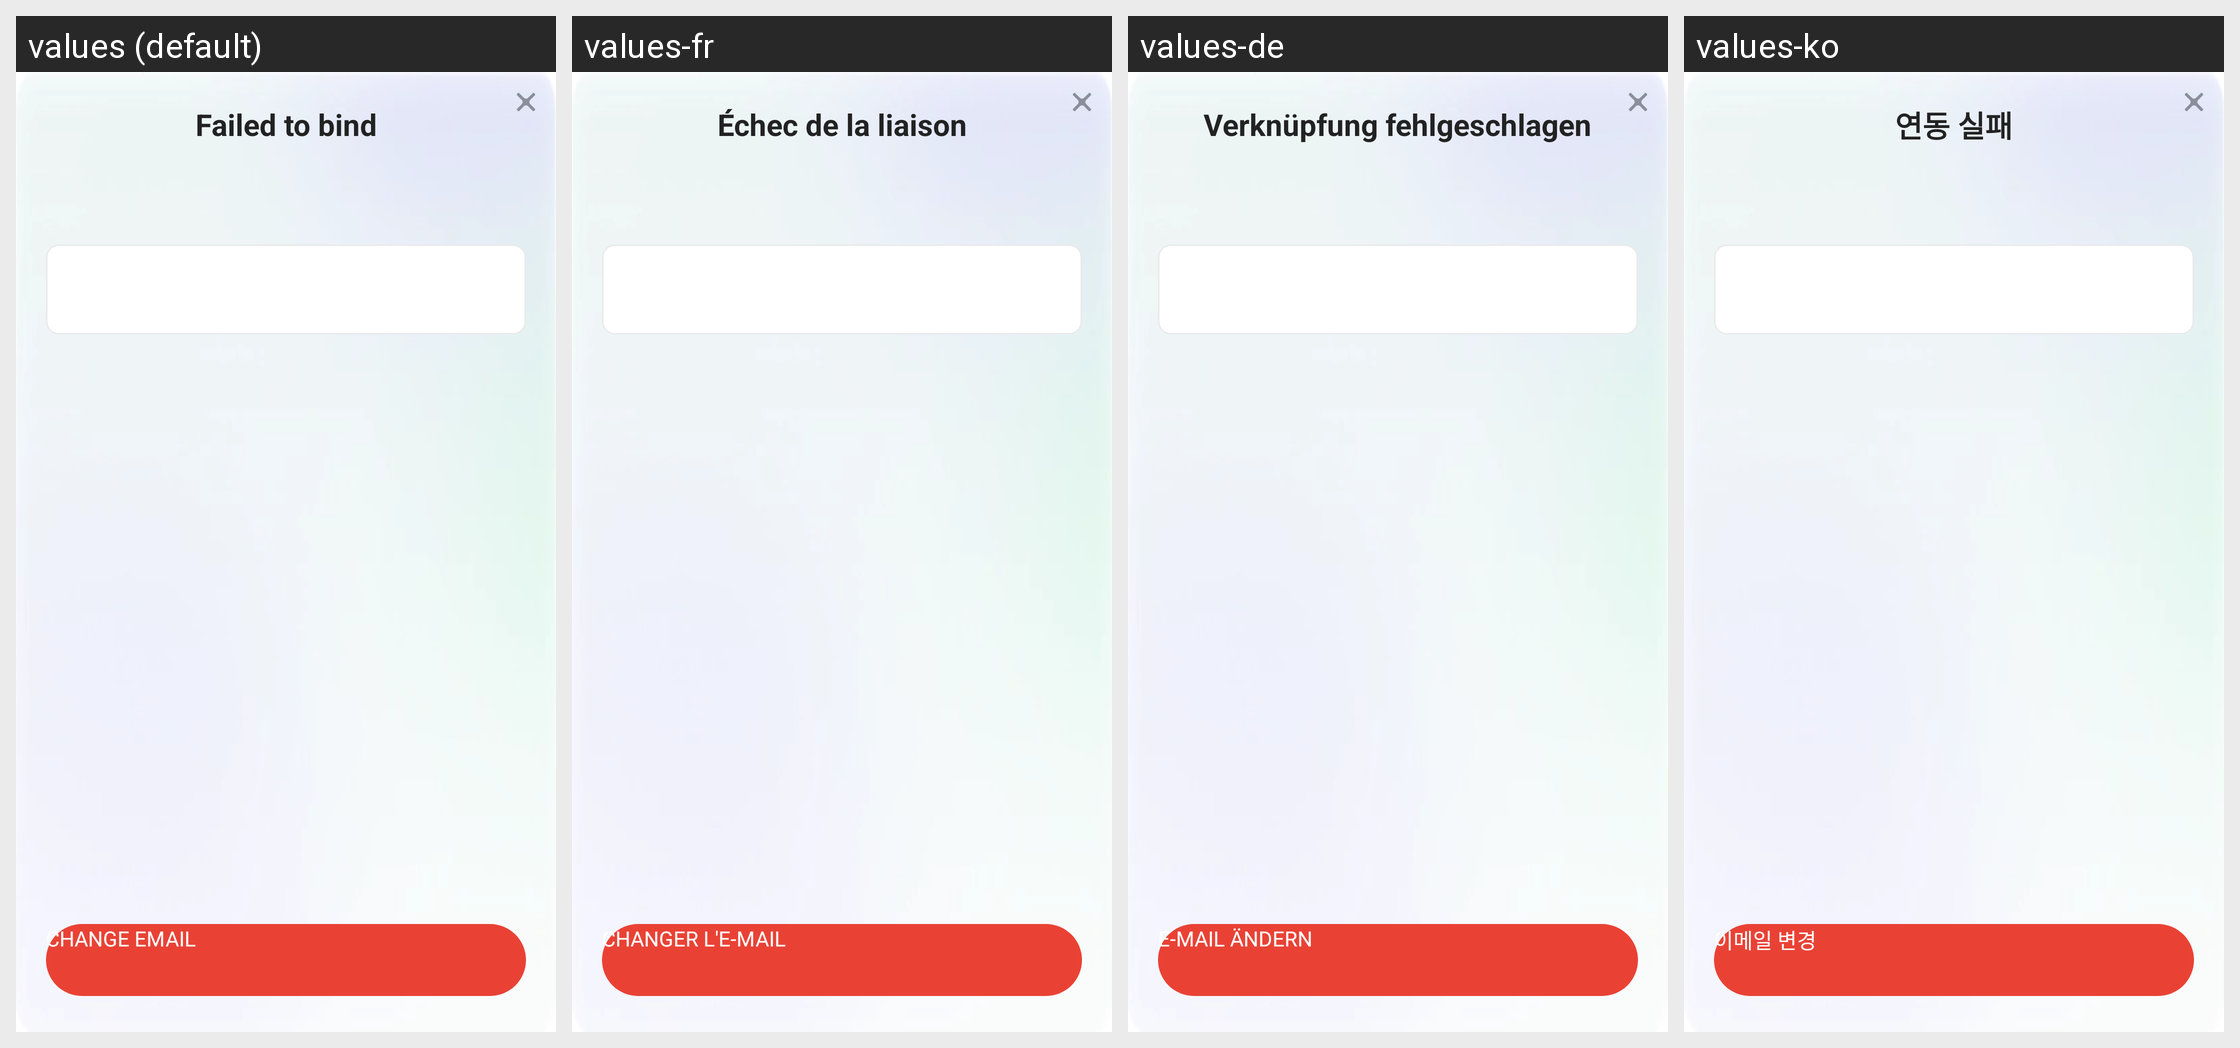

The same Android screen rendered under several of its app's locales, left to right. List the strings drawn on it with the default value and each locale's translation.
Android screen res/layout/fragment_pass_bind_fail.xml rendered under 4 locales, left to right: values (default), values-fr, values-de, values-ko. Device: Nexus 5 (rendered at 1080×1920; each locale shown at half size, 540×960, under a caption strip naming it); theme UnityThemeSelector.
Other locales in the repository, not shown: values-af, values-af-rZA, values-am, values-ar, values-ar-rSA, values-as, values-az, values-be, values-bg, values-bn, values-bn-rIN, values-bs, values-ca, values-ceb-rPH, values-cs, values-cs-rCZ, values-da, values-de-rDE, values-el, values-el-rGR, values-en, values-en-rGB, values-en-rUS, values-es, values-es-rES, values-es-rUS, values-et, values-eu, values-fa, values-fi, values-fil-rPH, values-fr-rCA, values-fr-rFR, values-gl, values-gu, values-gu-rIN, values-hi, values-hi-rIN, values-hr, values-hu, values-hu-rHU, values-hy, values-in, values-in-rID, values-is, values-it, values-it-rIT, values-iw, values-ja, values-ja-rJP, values-jv-rID, values-ka, values-kk, values-km, values-km-rKH, values-kn, values-kn-rIN, values-ko-rKR, values-ky, values-lo, values-lt, values-lv, values-mk, values-ml, values-ml-rIN, values-mn, values-mr, values-mr-rIN, values-ms, values-ms-rMY, values-my, values-my-rMM, values-nb, values-ne, values-nl, values-nl-rNL, values-or, values-or-rIN, values-pa, values-pa-rIN, values-pl, values-pl-rPL, values-pt, values-pt-rBR, values-pt-rPT, values-ro, values-ro-rRO, values-ru, values-ru-rRU, values-si, values-sk, values-sl, values-sq, values-sr, values-sv, values-sv-rSE, values-sw, values-ta, values-ta-rIN, values-te, values-te-rIN, values-th, values-th-rTH, values-tl, values-tr, values-tr-rTR, values-uk, values-uk-rUA, values-ur, values-uz, values-vi, values-vi-rVN, values-zh, values-zh-rCN, values-zh-rHK, values-zh-rTW, values-zu, values-zu-rZA.
Strings drawn on this screen, with the default value and each locale's value (text and hints the layout hard-codes, and strings that could not be matched under every locale, appear in the picture but are not listed):

gsdk_account_pass_created_bind_failed_title
  values: Failed to bind
  values-fr: Échec de la liaison
  values-de: Verknüpfung fehlgeschlagen
  values-ko: 연동 실패

gsdk_account_pass_settings_change_email_btn
  values: CHANGE EMAIL
  values-fr: CHANGER L'E-MAIL
  values-de: E-MAIL ÄNDERN
  values-ko: 이메일 변경
